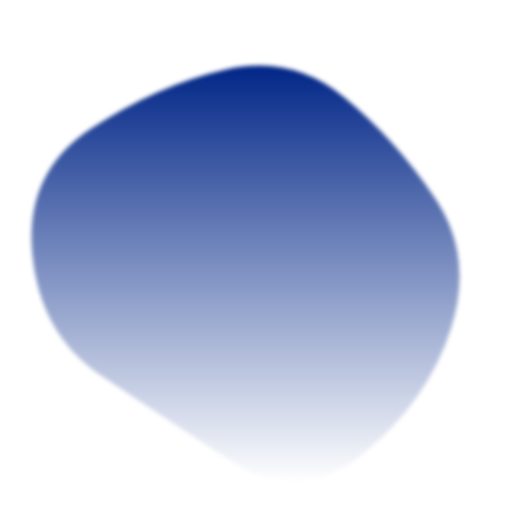
t = 0.00 s
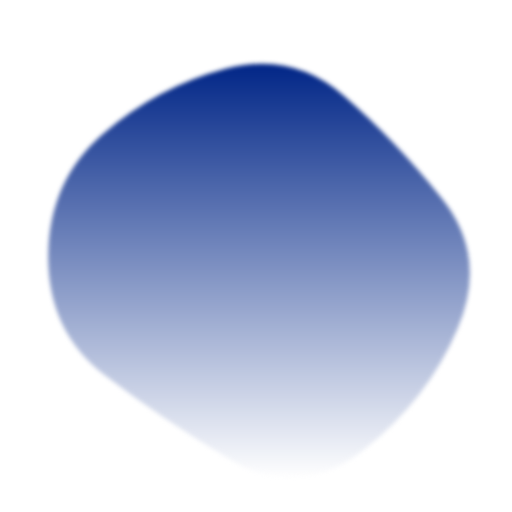
t = 1.67 s
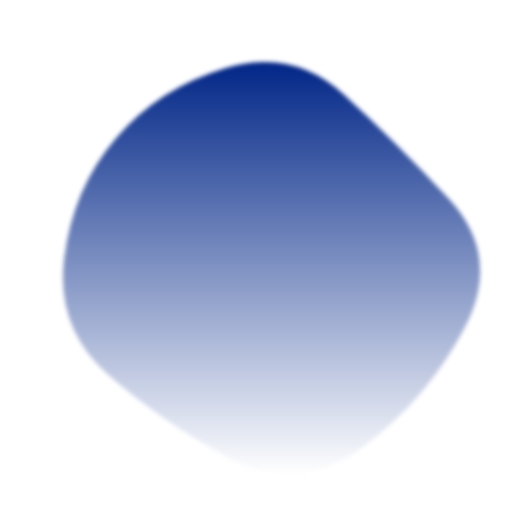
t = 3.33 s
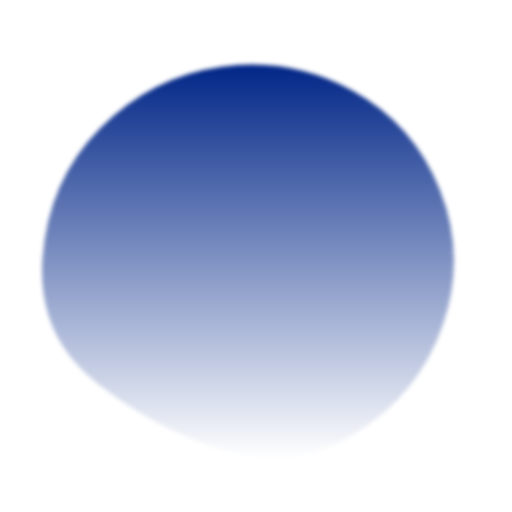
t = 5.00 s
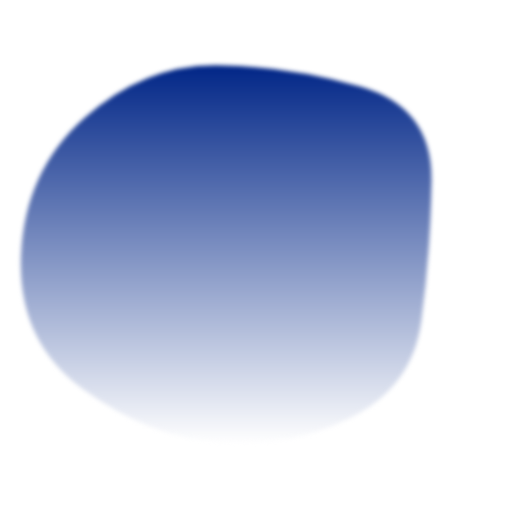
t = 6.67 s
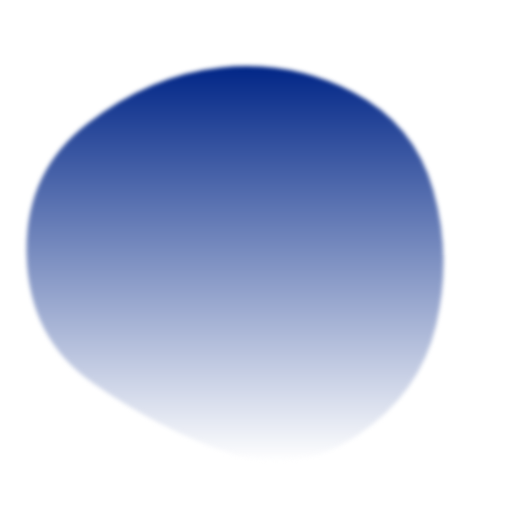
t = 8.33 s

The animated SVG that drew these frames (rendered in a browser with its animation timeline set to each time). Animation: 1 SMIL element (animate=1); one cycle of 10.00 s, repeats indefinitely.

<svg version="1.1" xmlns="http://www.w3.org/2000/svg" viewBox="0 0 500 500"  height="100%"
width="100%" id="blobSvg" filter="blur(2px)" style="opacity: 1;">                        <defs>                        <linearGradient id="gradient" x1="0%" y1="0%" x2="0%" y2="100%">                            <stop offset="0%" style="stop-color: rgb(1, 38, 135);"></stop>                            <stop offset="100%" style="stop-color: rgb(255, 255, 255);"></stop>                        </linearGradient>                        </defs>                        <path id="blob" fill="url(#gradient)" style="opacity: 1;">                            <animate attributeName="d" dur="10000ms" repeatCount="indefinite" values="M440.5,320.5Q418,391,355.5,442.5Q293,494,226,450.5Q159,407,99,367Q39,327,31.5,247.5Q24,168,89,125.5Q154,83,219.5,68Q285,53,335.5,94.5Q386,136,424.5,193Q463,250,440.5,320.5Z;M453.78747,319.98894Q416.97789,389.97789,353.96683,436.87838Q290.95577,483.77887,223.95577,447.43366Q156.95577,411.08845,105.64373,365.97789Q54.33169,320.86732,62.67444,252.61056Q71.01719,184.3538,113.01965,135.21007Q155.02211,86.06634,220.52211,66.46683Q286.02211,46.86732,335.5,91.94472Q384.97789,137.02211,437.78747,193.51106Q490.59704,250,453.78747,319.98894Z;M411.39826,313.90633Q402.59677,377.81265,342.92059,407.63957Q283.24442,437.46649,215.13648,432.5428Q147.02853,427.61911,82.23325,380.9572Q17.43796,334.29529,20.45223,250.83809Q23.46649,167.38089,82.5856,115.05707Q141.70471,62.73325,212.19045,63.73015Q282.67618,64.72705,352.67308,84.79839Q422.66998,104.86972,421.43486,177.43486Q420.19974,250,411.39826,313.90633Z;M440.5,320.5Q418,391,355.5,442.5Q293,494,226,450.5Q159,407,99,367Q39,327,31.5,247.5Q24,168,89,125.5Q154,83,219.5,68Q285,53,335.5,94.5Q386,136,424.5,193Q463,250,440.5,320.5Z;"></animate>                        </path>                    </svg>